Run: headless pygame with SDL's dummy video driver; simulated clock (each Clock.tick advances the game by its frame time, no real sleeping); random seed 0; keys injected as events and as key.get_pressed() state; no mouse input.
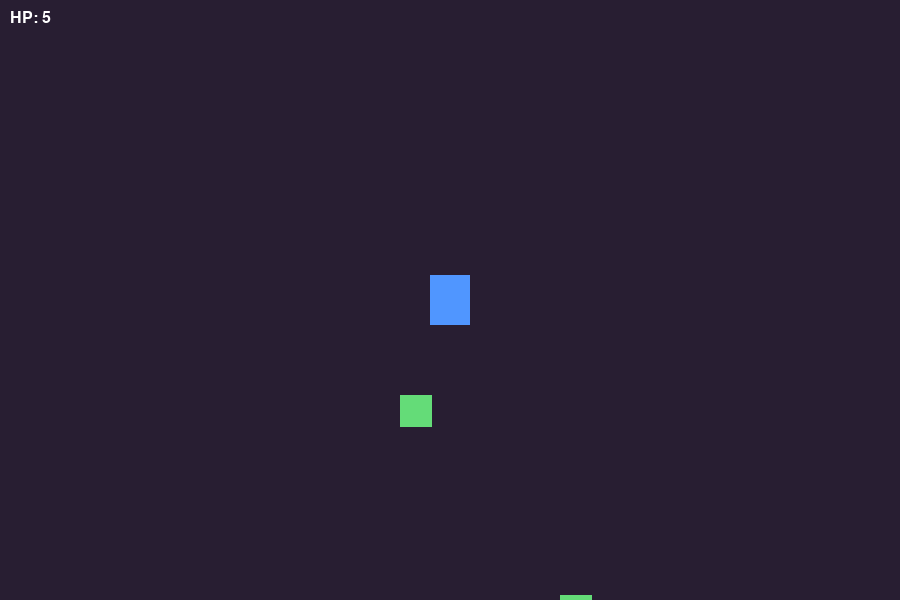
Frame 1 of 4 · flips 1–60 · no input
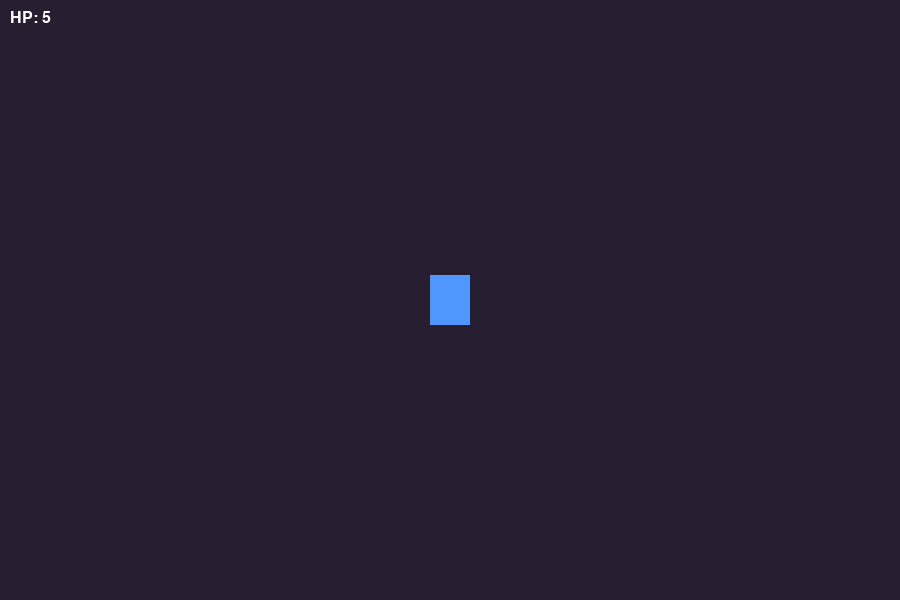
Frame 2 of 4 · flips 61–180 · tapped SPACE, RETURN · held RIGHT (→), D
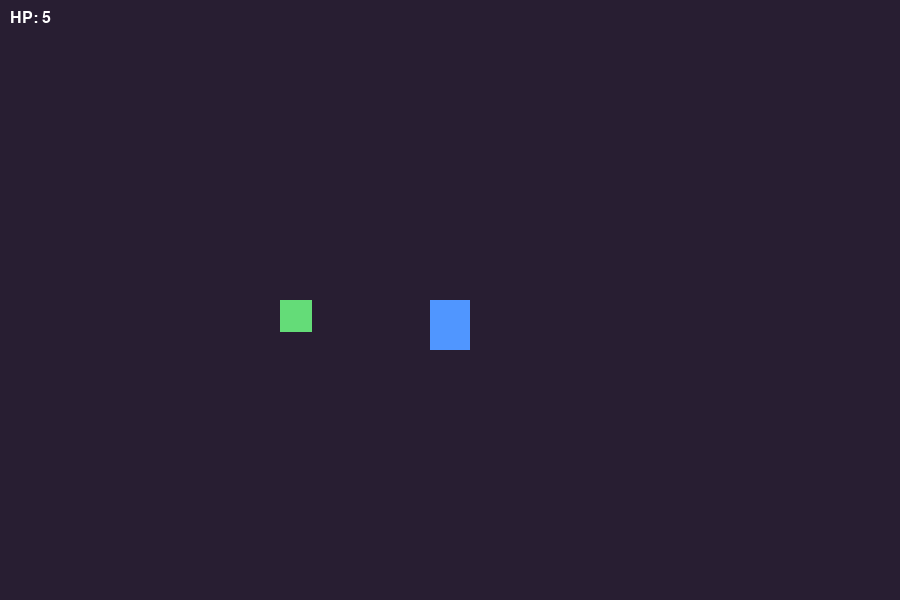
Frame 3 of 4 · flips 181–300 · held DOWN (↓), S
Frame 4 of 4 · flips 301–420 · held LEFT (←), A, UP (↑), W · screen same as frame 2, image omitted

The pygame program that drew these frames:

import pygame
import random
import sys

pygame.init()

# ================= CONSTANTS =================
WIDTH, HEIGHT = 900, 600
ROOM_W, ROOM_H = 1600, 1200
FPS = 60

PLAYER_SPEED = 5
PLAYER_HP = 5
ATTACK_RANGE = 40
ATTACK_COOLDOWN = 300

COLORS = {
    "bg": (40, 30, 50),
    "player": (80, 150, 255),
    "enemy": (100, 220, 120),
    "red": (220, 60, 60),
    "white": (255, 255, 255),
}

# ================= SETUP =================
screen = pygame.display.set_mode((WIDTH, HEIGHT))
clock = pygame.time.Clock()
font = pygame.font.SysFont(None, 24)

# ================= PLAYER =================
player = {
    "rect": pygame.Rect(WIDTH//2, HEIGHT//2, 40, 50),
    "dir": "down",
    "hp": PLAYER_HP,
    "last_hit": 0,
    "last_attack": 0,
}

# ================= ENEMIES =================
def make_enemy(x, y):
    return {
        "rect": pygame.Rect(x, y, 32, 32),
        "hp": 3,
        "dx": random.choice([-2, 2]),
        "dy": random.choice([-2, 2]),
    }

enemies = [make_enemy(300, 300), make_enemy(700, 500)]

# ================= CAMERA =================
def camera():
    x = max(0, min(player["rect"].centerx - WIDTH//2, ROOM_W - WIDTH))
    y = max(0, min(player["rect"].centery - HEIGHT//2, ROOM_H - HEIGHT))
    return x, y

# ================= GAME LOOP =================
running = True
while running:
    for e in pygame.event.get():
        if e.type == pygame.QUIT:
            running = False

    keys = pygame.key.get_pressed()

    # Movement
    vx = vy = 0
    if keys[pygame.K_a]: vx = -PLAYER_SPEED; player["dir"] = "left"
    if keys[pygame.K_d]: vx = PLAYER_SPEED; player["dir"] = "right"
    if keys[pygame.K_w]: vy = -PLAYER_SPEED; player["dir"] = "up"
    if keys[pygame.K_s]: vy = PLAYER_SPEED; player["dir"] = "down"

    player["rect"].x += vx
    player["rect"].y += vy
    player["rect"].clamp_ip((0, 0, ROOM_W, ROOM_H))

    # Attack
    now = pygame.time.get_ticks()
    if keys[pygame.K_SPACE] and now - player["last_attack"] > ATTACK_COOLDOWN:
        player["last_attack"] = now
        atk = player["rect"].inflate(ATTACK_RANGE, ATTACK_RANGE)
        for en in enemies:
            if atk.colliderect(en["rect"]):
                en["hp"] -= 1

    # Update enemies
    for en in enemies:
        if en["hp"] <= 0:
            continue
        en["rect"].x += en["dx"]
        en["rect"].y += en["dy"]

    enemies = [e for e in enemies if e["hp"] > 0]

    # Draw
    cam_x, cam_y = camera()
    screen.fill(COLORS["bg"])

    for en in enemies:
        r = en["rect"].move(-cam_x, -cam_y)
        pygame.draw.rect(screen, COLORS["enemy"], r)

    pr = player["rect"].move(-cam_x, -cam_y)
    pygame.draw.rect(screen, COLORS["player"], pr)

    hp = font.render(f"HP: {player['hp']}", True, COLORS["white"])
    screen.blit(hp, (10, 10))

    pygame.display.flip()
    clock.tick(FPS)

pygame.quit()
sys.exit()
